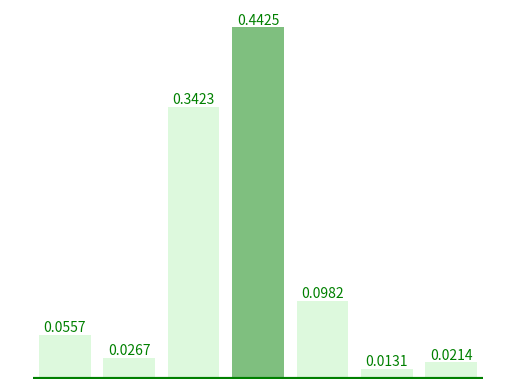

Python code for this plot:
import matplotlib.pyplot as plt
import numpy as np

# 数据
labels = ["0.0557", "0.0267", "0.3423", "0.4425", "0.0982", "0.0131", "0.0214"]
values = [0.0557, 0.0267, 0.3423, 0.4425, 0.0982, 0.0131, 0.0214]

# 创建图形和轴
fig, ax = plt.subplots()

# 找到最高值的索引
max_value_index = np.argmax(values)

# 设置颜色
colors = ['lightgreen' if i != max_value_index else 'green' for i in range(len(values))]

# 绘制条形图
bars = ax.bar(labels, values, color=colors)

# 设置透明度
for i, bar in enumerate(bars):
    bar.set_alpha(0.5if i == max_value_index else 0.3)  # 最高值不透明，其他透明

# 添加数据标签
for bar, value in zip(bars, values):
    yval = bar.get_height()
    ax.text(bar.get_x() + bar.get_width()/2, yval, f'{value:.4f}', ha='center', va='bottom', color='green')

# 添加水平线
ax.hlines(0, -0.5, len(labels)-0.5, color='green', linewidth=3)

# 隐藏横纵标
ax.axis('off')

# 显示图形
plt.show()